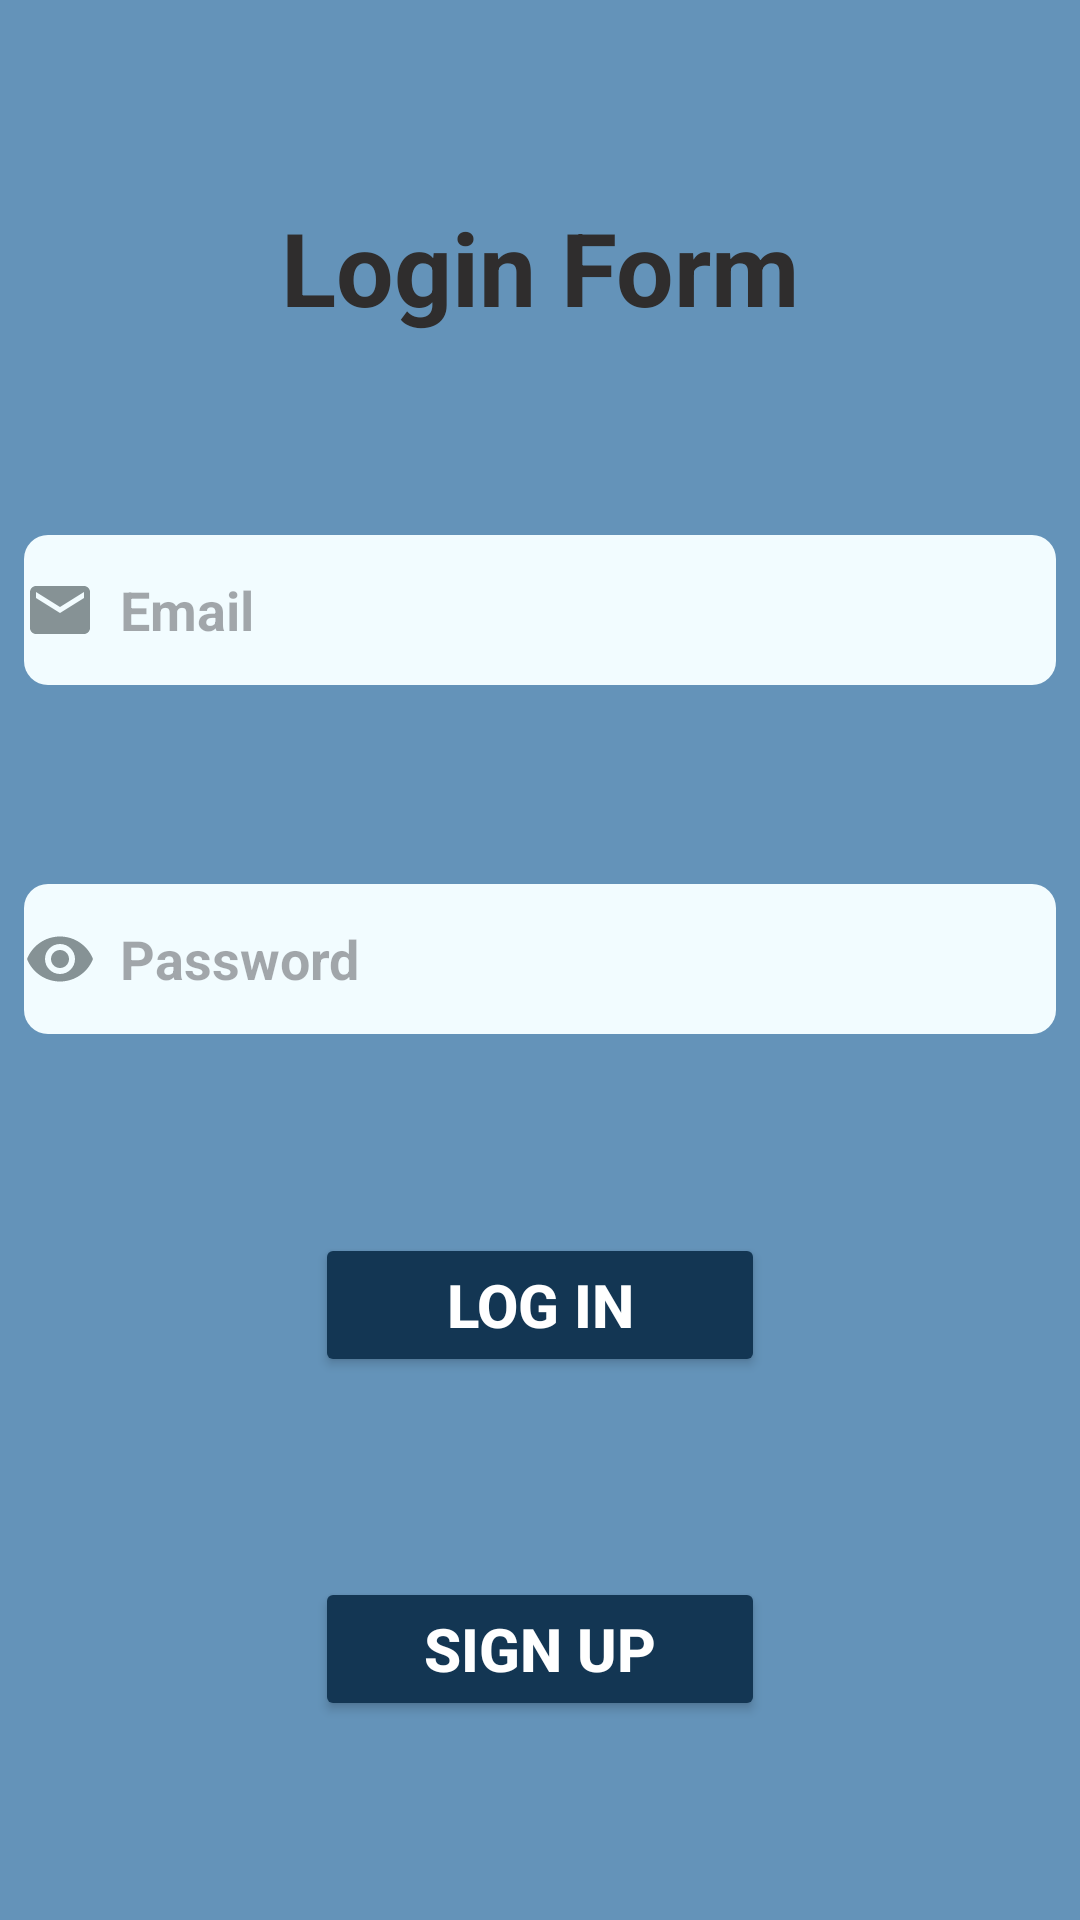

Produce the Android XML layout that renders to this screen, including the resource entries it uses.
<!-- AndroidManifest.xml: application theme Theme.TrackPennyApps -->
<!-- res/layout/activity_login_page.xml -->
<androidx.constraintlayout.widget.ConstraintLayout
    xmlns:android="http://schemas.android.com/apk/res/android"
    xmlns:app="http://schemas.android.com/apk/res-auto"
    xmlns:tools="http://schemas.android.com/tools"
    android:layout_width="match_parent"
    android:layout_height="match_parent"
    android:background="#6493B9"
    tools:context=".LoginPage">

    <TextView
        android:id="@+id/textView"
        android:layout_width="wrap_content"
        android:layout_height="wrap_content"
        android:text="Login Form"
        android:textColor="#2F2D2D"
        android:textSize="34sp"
        android:textStyle="bold"
        app:layout_constraintBottom_toTopOf="@id/emailLogin"
        app:layout_constraintEnd_toEndOf="parent"
        app:layout_constraintStart_toStartOf="parent"
        app:layout_constraintTop_toTopOf="parent" />

    
    <EditText
        android:id="@+id/emailLogin"
        android:layout_width="0dp"
        android:layout_height="50dp"
        android:layout_marginStart="8dp"
        android:layout_marginEnd="8dp"
        android:background="@drawable/edittext_rounded_bg"
        android:drawableStart="@drawable/ic_email_icon"
        android:drawablePadding="8dp"
        android:ems="10"
        android:hint="Email"
        android:inputType="textEmailAddress"
        android:textColor="@color/textMain"
        android:textStyle="bold"
        app:layout_constraintBottom_toTopOf="@id/passwordLogin"
        app:layout_constraintEnd_toEndOf="parent"
        app:layout_constraintStart_toStartOf="parent"
        app:layout_constraintTop_toBottomOf="@id/textView" />

    
    <EditText
        android:id="@+id/passwordLogin"
        android:layout_width="0dp"
        android:layout_height="50dp"
        android:layout_marginStart="8dp"
        android:layout_marginEnd="8dp"
        android:background="@drawable/edittext_rounded_bg"
        android:drawableStart="@drawable/ic_password_icon"
        android:drawablePadding="8dp"
        android:ems="10"
        android:hint="Password"
        android:inputType="textPassword"
        android:textColor="@color/textMain"
        android:textStyle="bold"
        app:layout_constraintBottom_toTopOf="@id/btnLogin"
        app:layout_constraintEnd_toEndOf="parent"
        app:layout_constraintStart_toStartOf="parent"
        app:layout_constraintTop_toBottomOf="@id/emailLogin" />

    <Button
        android:id="@+id/btnLogin"
        android:layout_width="150dp"
        android:layout_height="wrap_content"
        android:backgroundTint="#133653"
        android:text="Log In"
        android:textColor="#FFFFFF"
        android:textSize="20sp"
        android:textStyle="bold"
        app:layout_constraintBottom_toTopOf="@id/btnRegister"
        app:layout_constraintEnd_toEndOf="parent"
        app:layout_constraintHorizontal_bias="0.5"
        app:layout_constraintStart_toStartOf="parent"
        app:layout_constraintTop_toBottomOf="@id/passwordLogin" />

    <Button
        android:id="@+id/btnRegister"
        android:layout_width="150dp"
        android:layout_height="wrap_content"
        android:backgroundTint="#133653"
        android:text="Sign Up"
        android:textColor="#FFFFFF"
        android:textSize="20sp"
        android:textStyle="bold"
        app:layout_constraintBottom_toBottomOf="parent"
        app:layout_constraintEnd_toEndOf="parent"
        app:layout_constraintHorizontal_bias="0.5"
        app:layout_constraintStart_toStartOf="parent"
        app:layout_constraintTop_toBottomOf="@id/btnLogin" />

    <ImageButton
        android:id="@+id/adminButton"
        android:layout_width="48dp"
        android:layout_height="48dp"
        android:layout_marginStart="344dp"
        android:layout_marginTop="283dp"
        android:layout_marginEnd="19dp"
        android:layout_marginBottom="10dp"
        android:background="?attr/selectableItemBackgroundBorderless"
        android:scaleType="fitCenter"
        app:layout_constraintBottom_toBottomOf="parent"
        app:layout_constraintEnd_toEndOf="parent"
        app:layout_constraintStart_toStartOf="parent"
        app:layout_constraintTop_toBottomOf="@+id/passwordLogin"
        app:srcCompat="@drawable/admin_page"
        app:tint="@color/black"
        tools:ignore="MissingConstraints,SpeakableTextPresentCheck" />

</androidx.constraintlayout.widget.ConstraintLayout>
<!-- resources referenced by this layout -->
<resources>
  <color name="black">#000000</color>
  <color name="textMain">#292929</color>
  <!-- drawable admin_page (drawable) -->
  <?xml version="1.0" encoding="utf-8"?>
  <ripple xmlns:android="http://schemas.android.com/apk/res/android"
      android:color="?rippleColor" >
  
      <item android:drawable="@drawable/manage_accounts" />
  
  </ripple>
  <!-- drawable edittext_rounded_bg (drawable) -->
  <?xml version="1.0" encoding="utf-8"?>
  <shape xmlns:android="http://schemas.android.com/apk/res/android"
      android:shape="rectangle">
      <solid android:color="@color/white" /> 
      <corners android:radius="8dp" /> 
  </shape>
  <!-- drawable ic_email_icon (drawable) -->
  <vector android:height="24dp" android:tint="#869295"
      android:viewportHeight="24" android:viewportWidth="24"
      android:width="24dp" xmlns:android="http://schemas.android.com/apk/res/android">
      <path android:fillColor="@android:color/white" android:pathData="M20,4L4,4c-1.1,0 -1.99,0.9 -1.99,2L2,18c0,1.1 0.9,2 2,2h16c1.1,0 2,-0.9 2,-2L22,6c0,-1.1 -0.9,-2 -2,-2zM20,8l-8,5 -8,-5L4,6l8,5 8,-5v2z"/>
  </vector>
  <!-- drawable ic_password_icon (drawable) -->
  <vector android:height="24dp" android:tint="#869295"
      android:viewportHeight="24" android:viewportWidth="24"
      android:width="24dp" xmlns:android="http://schemas.android.com/apk/res/android">
      <path android:fillColor="@android:color/white" android:pathData="M12,4.5C7,4.5 2.73,7.61 1,12c1.73,4.39 6,7.5 11,7.5s9.27,-3.11 11,-7.5c-1.73,-4.39 -6,-7.5 -11,-7.5zM12,17c-2.76,0 -5,-2.24 -5,-5s2.24,-5 5,-5 5,2.24 5,5 -2.24,5 -5,5zM12,9c-1.66,0 -3,1.34 -3,3s1.34,3 3,3 3,-1.34 3,-3 -1.34,-3 -3,-3z"/>
  </vector>
  <style name="Theme.TrackPennyApps" parent="Base.Theme.TrackPennyApps" />
  <!-- drawable manage_accounts (drawable) -->
  <vector android:height="24dp" android:tint="#869295"
      android:viewportHeight="24" android:viewportWidth="24"
      android:width="24dp" xmlns:android="http://schemas.android.com/apk/res/android">
      <path android:fillAlpha="0.3"
          android:fillColor="@android:color/white"
          android:pathData="M10,8m-2,0a2,2 0,1 1,4 0a2,2 0,1 1,-4 0" android:strokeAlpha="0.3"/>
      <path android:fillAlpha="0.3"
          android:fillColor="@android:color/white"
          android:pathData="M10,16c0,-0.34 0.03,-0.67 0.08,-0.99C10.05,15 10.03,15 10,15c-1.97,0 -3.9,0.53 -5.59,1.54C4.16,16.68 4,17 4,17.35V18h6.29C10.1,17.37 10,16.7 10,16z" android:strokeAlpha="0.3"/>
      <path android:fillColor="@android:color/white" android:pathData="M4,18v-0.65c0,-0.34 0.16,-0.66 0.41,-0.81C6.1,15.53 8.03,15 10,15c0.03,0 0.05,0 0.08,0.01c0.1,-0.7 0.3,-1.37 0.59,-1.98C10.45,13.01 10.23,13 10,13c-2.42,0 -4.68,0.67 -6.61,1.82C2.51,15.34 2,16.32 2,17.35V20h9.26c-0.42,-0.6 -0.75,-1.28 -0.97,-2H4zM10,12c2.21,0 4,-1.79 4,-4s-1.79,-4 -4,-4S6,5.79 6,8S7.79,12 10,12zM10,6c1.1,0 2,0.9 2,2s-0.9,2 -2,2S8,9.1 8,8S8.9,6 10,6z"/>
      <path android:fillColor="@android:color/white" android:pathData="M20.83,12.63l-1.45,0.49c-0.32,-0.27 -0.68,-0.48 -1.08,-0.63L18,11h-2l-0.3,1.49c-0.4,0.15 -0.76,0.36 -1.08,0.63l-1.45,-0.49l-1,1.73l1.14,1c-0.03,0.21 -0.06,0.41 -0.06,0.63s0.03,0.42 0.06,0.63l-1.14,1l1,1.73l1.45,-0.49c0.32,0.27 0.68,0.48 1.08,0.63L16,21h2l0.3,-1.49c0.4,-0.15 0.76,-0.36 1.08,-0.63l1.45,0.49l1,-1.73l-1.14,-1c0.03,-0.21 0.06,-0.41 0.06,-0.63s-0.03,-0.42 -0.06,-0.63l1.14,-1L20.83,12.63zM17,18c-1.1,0 -2,-0.9 -2,-2c0,-1.1 0.9,-2 2,-2s2,0.9 2,2C19,17.1 18.1,18 17,18z"/>
  </vector>
  <color name="white">#F2FCFF</color>
  <style name="Base.Theme.TrackPennyApps" parent="Theme.Material3.DayNight.NoActionBar">
          
          
      </style>
</resources>
